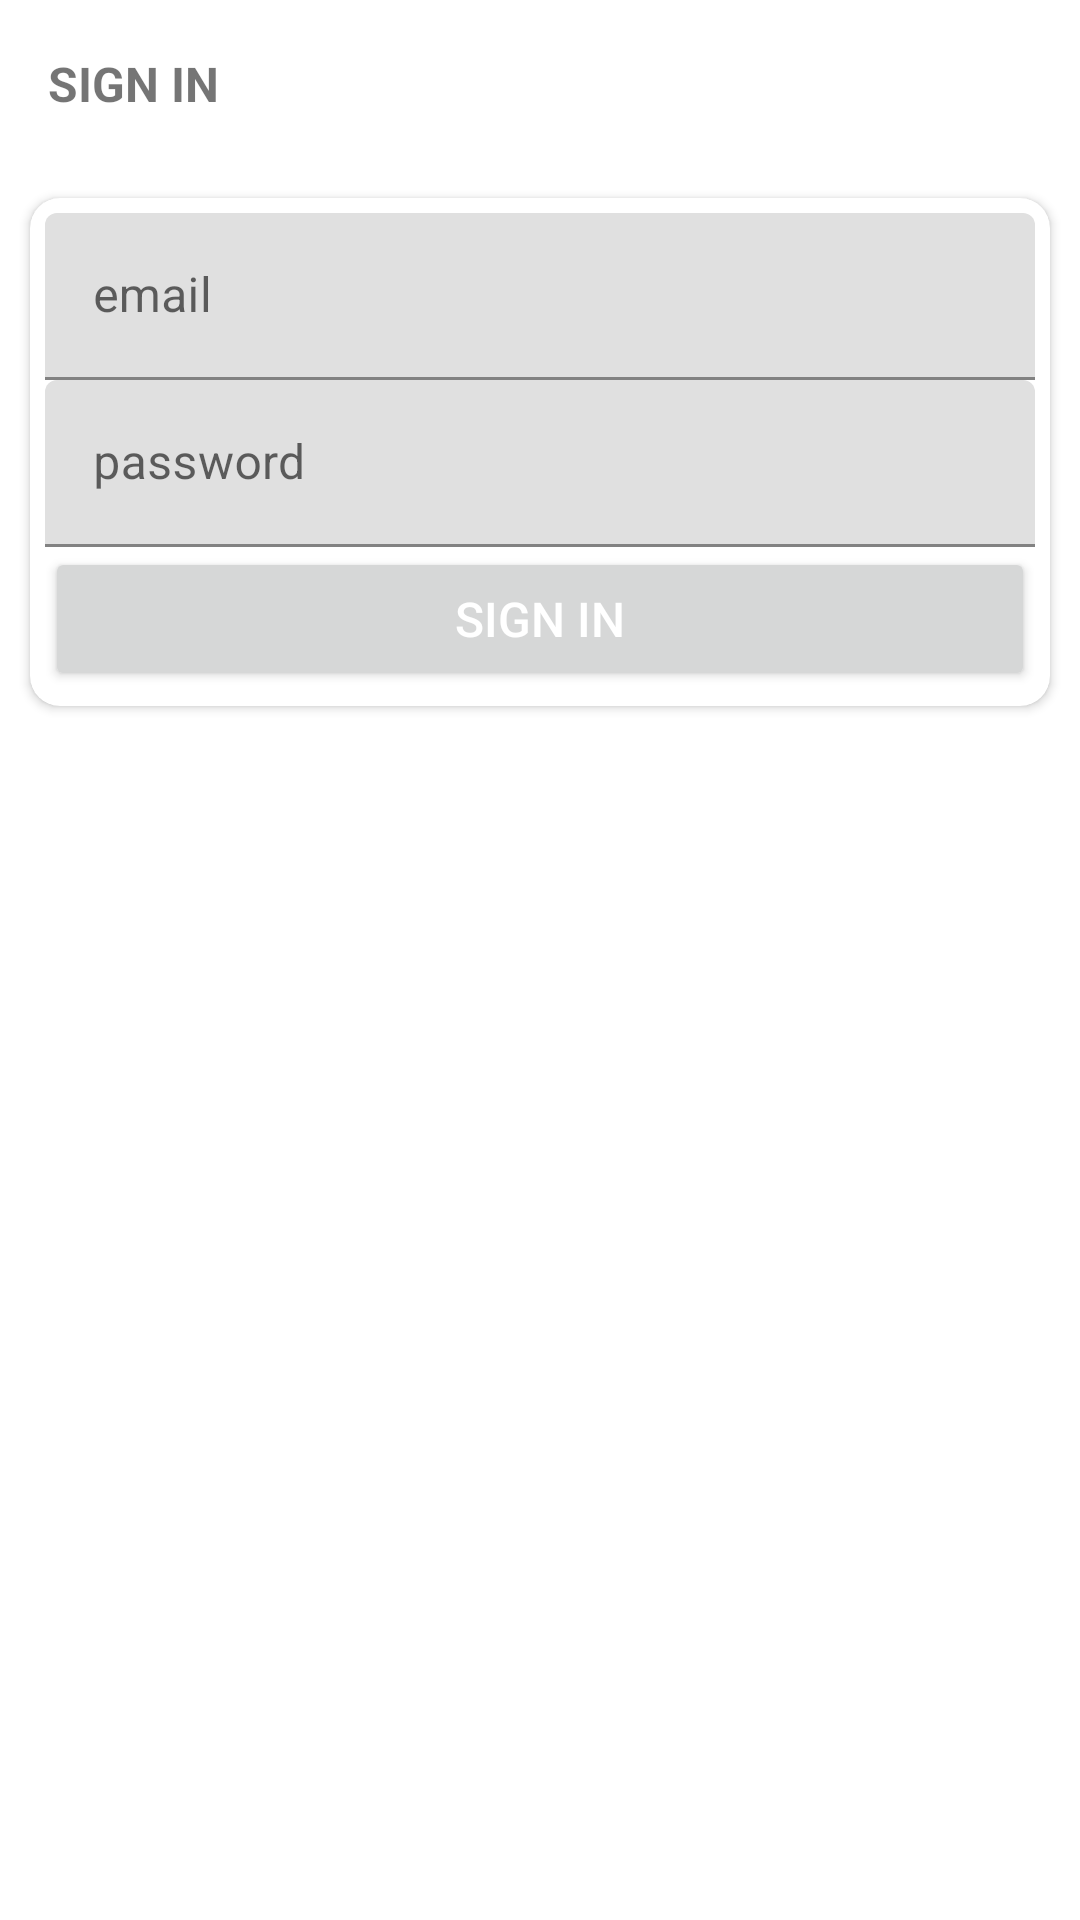

Layout XML and referenced resources for this Android screen:
<!-- AndroidManifest.xml: activity theme Theme.Miniproj.NoActionBar -->
<!-- res/layout/activity_sign_in.xml -->
<?xml version="1.0" encoding="utf-8"?>
<LinearLayout xmlns:android="http://schemas.android.com/apk/res/android"
    xmlns:app="http://schemas.android.com/apk/res-auto"
    xmlns:tools="http://schemas.android.com/tools"
    android:layout_width="match_parent"
    android:layout_height="match_parent"
    android:orientation="vertical"
    tools:context=".activities.SignInActivity">

    <androidx.appcompat.widget.Toolbar
        android:id="@+id/toolbar_sign_in_activity"
        android:layout_width="match_parent"
        android:layout_height="?attr/actionBarSize">

        <TextView
            android:id="@+id/tv_title"
            android:layout_width="match_parent"
            android:layout_height="match_parent"
            android:gravity="center_vertical"
            android:text="@string/sign_in"
            android:textStyle="bold"
            android:textSize="16sp"/>

    </androidx.appcompat.widget.Toolbar>

    <LinearLayout
        android:layout_width="match_parent"
        android:layout_height="match_parent"
        android:layout_gravity="center"
        android:orientation="vertical">

        <androidx.cardview.widget.CardView
            android:layout_width="match_parent"
            android:layout_height="wrap_content"
            android:layout_margin="10dp"
            android:elevation="5dp"
            app:cardCornerRadius="10dp">

            <LinearLayout
                android:layout_width="match_parent"
                android:layout_height="wrap_content"
                android:padding="5dp"
                android:orientation="vertical">

                <com.google.android.material.textfield.TextInputLayout
                    android:layout_width="match_parent"
                    android:layout_height="wrap_content">

                    <androidx.appcompat.widget.AppCompatEditText
                        android:id="@+id/et_email"
                        android:layout_width="match_parent"
                        android:layout_height="wrap_content"
                        android:hint="email"
                        android:inputType="textEmailAddress"
                        android:textSize="16sp" />
                </com.google.android.material.textfield.TextInputLayout>

                <com.google.android.material.textfield.TextInputLayout
                    android:layout_width="match_parent"
                    android:layout_height="wrap_content">

                    <androidx.appcompat.widget.AppCompatEditText
                        android:id="@+id/et_password"
                        android:layout_width="match_parent"
                        android:layout_height="wrap_content"
                        android:hint="password"
                        android:inputType="textPassword"
                        android:textSize="16sp" />
                </com.google.android.material.textfield.TextInputLayout>

                <androidx.appcompat.widget.AppCompatButton
                    android:id="@+id/btn_sign_in"
                    android:layout_width="match_parent"
                    android:layout_height="wrap_content"
                    android:layout_gravity="center"
                    android:foreground="?attr/selectableItemBackground"
                    android:gravity="center"
                    android:text="@string/sign_in"
                    android:textColor="@android:color/white"
                    android:textSize="16sp" />
            </LinearLayout>
        </androidx.cardview.widget.CardView>
    </LinearLayout>
</LinearLayout>
<!-- resources referenced by this layout -->
<resources>
  <string name="sign_in">SIGN IN</string>
  <style name="Theme.Miniproj.NoActionBar">
          <item name="windowActionBar">false</item>
          <item name="windowNoTitle">true</item>
      </style>
</resources>
